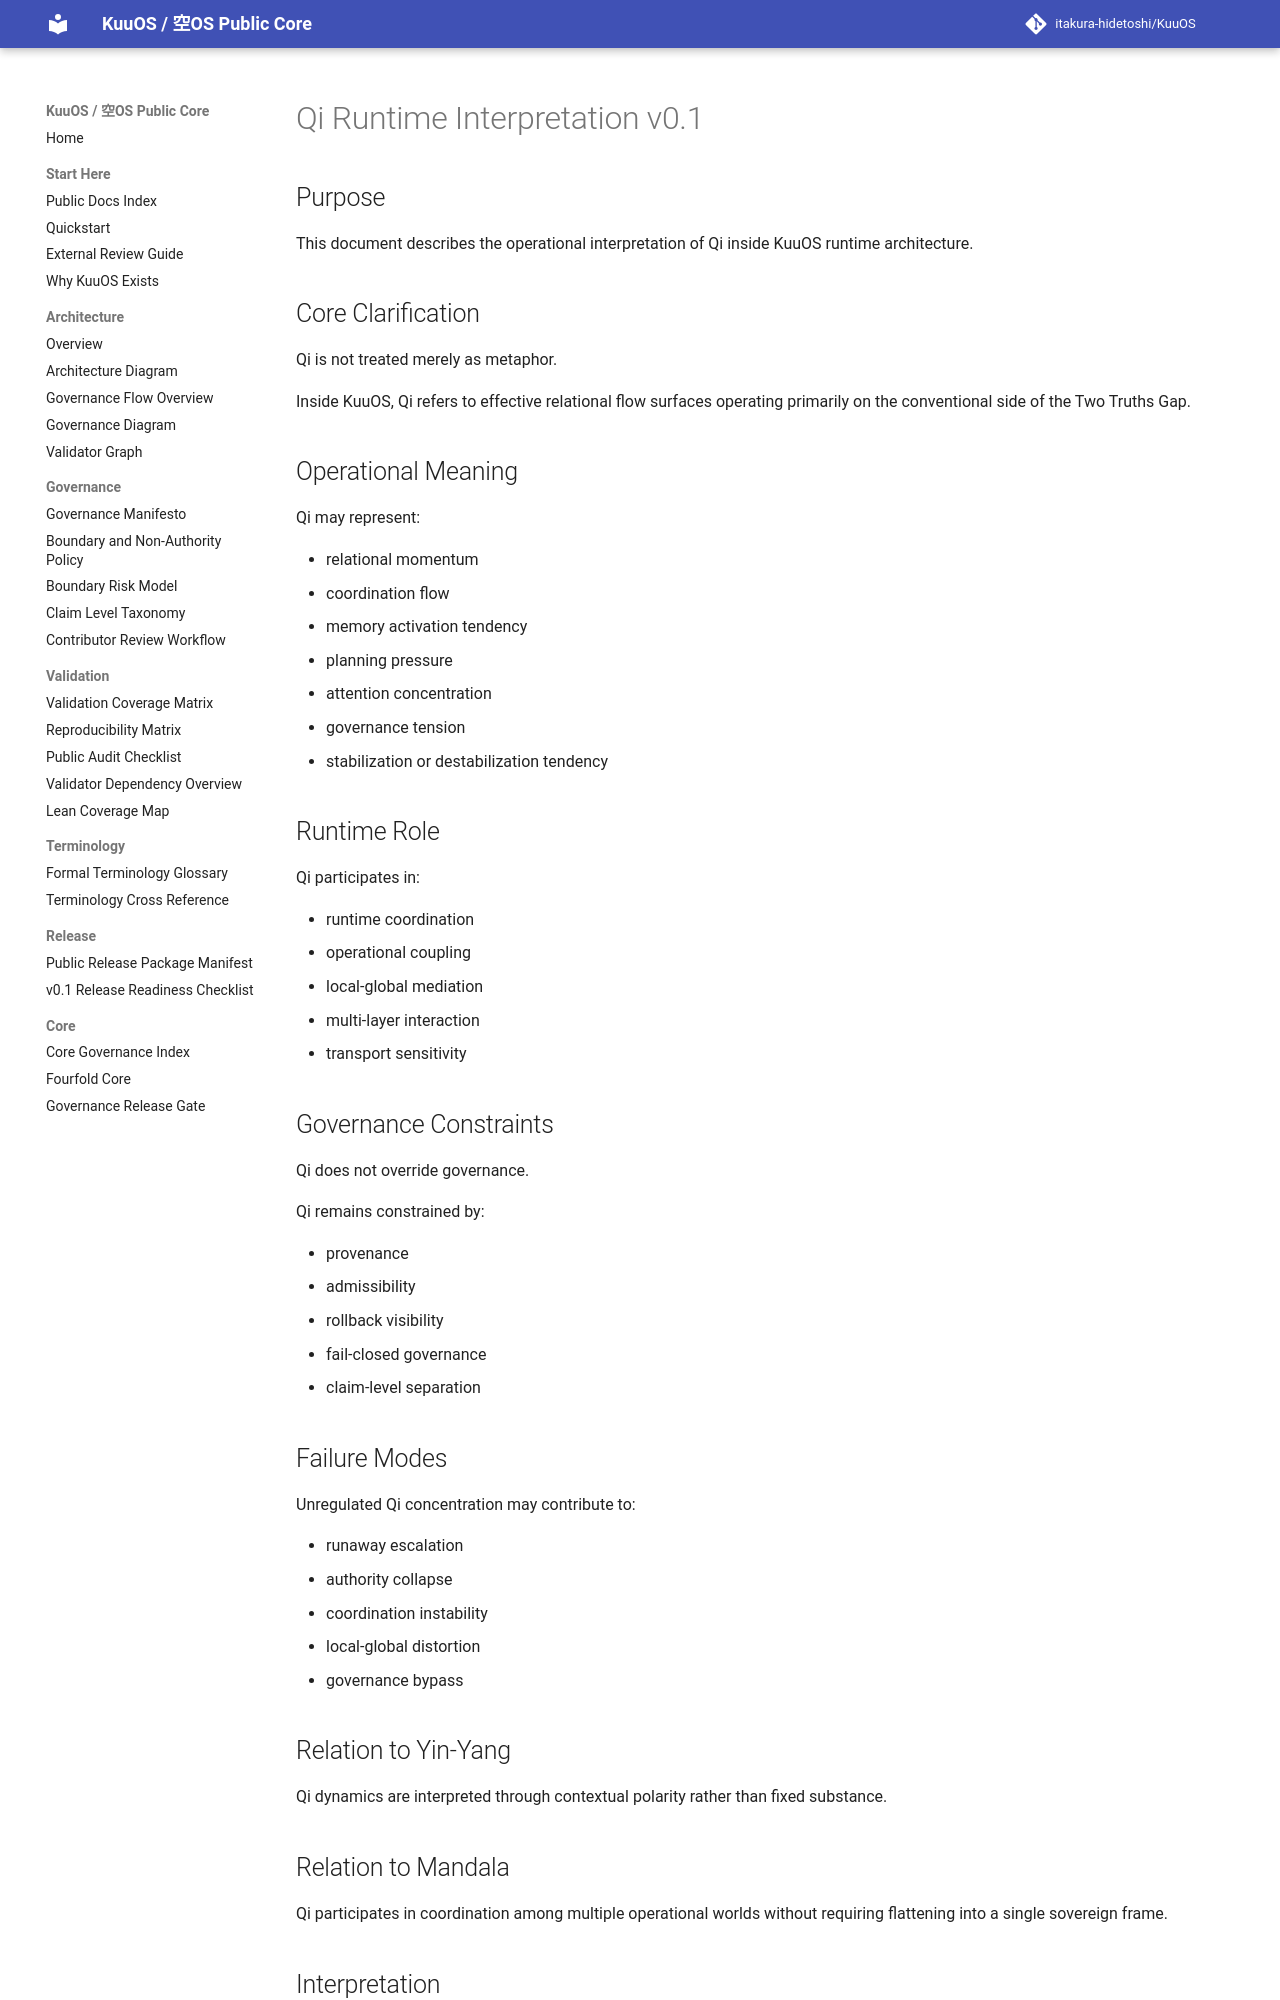

repository: itakura-hidetoshi/KuuOS · page: QI_RUNTIME_INTERPRETATION_v0_1/index.html · generator: mkdocs

# Qi Runtime Interpretation v0.1

## Purpose

This document describes the operational interpretation of Qi inside KuuOS runtime architecture.

## Core Clarification

Qi is not treated merely as metaphor.

Inside KuuOS, Qi refers to effective relational flow surfaces operating primarily on the conventional side of the Two Truths Gap.

## Operational Meaning

Qi may represent:

- relational momentum
- coordination flow
- memory activation tendency
- planning pressure
- attention concentration
- governance tension
- stabilization or destabilization tendency

## Runtime Role

Qi participates in:

- runtime coordination
- operational coupling
- local-global mediation
- multi-layer interaction
- transport sensitivity

## Governance Constraints

Qi does not override governance.

Qi remains constrained by:

- provenance
- admissibility
- rollback visibility
- fail-closed governance
- claim-level separation

## Failure Modes

Unregulated Qi concentration may contribute to:

- runaway escalation
- authority collapse
- coordination instability
- local-global distortion
- governance bypass

## Relation to Yin-Yang

Qi dynamics are interpreted through contextual polarity rather than fixed substance.

## Relation to Mandala

Qi participates in coordination among multiple operational worlds without requiring flattening into a single sovereign frame.
